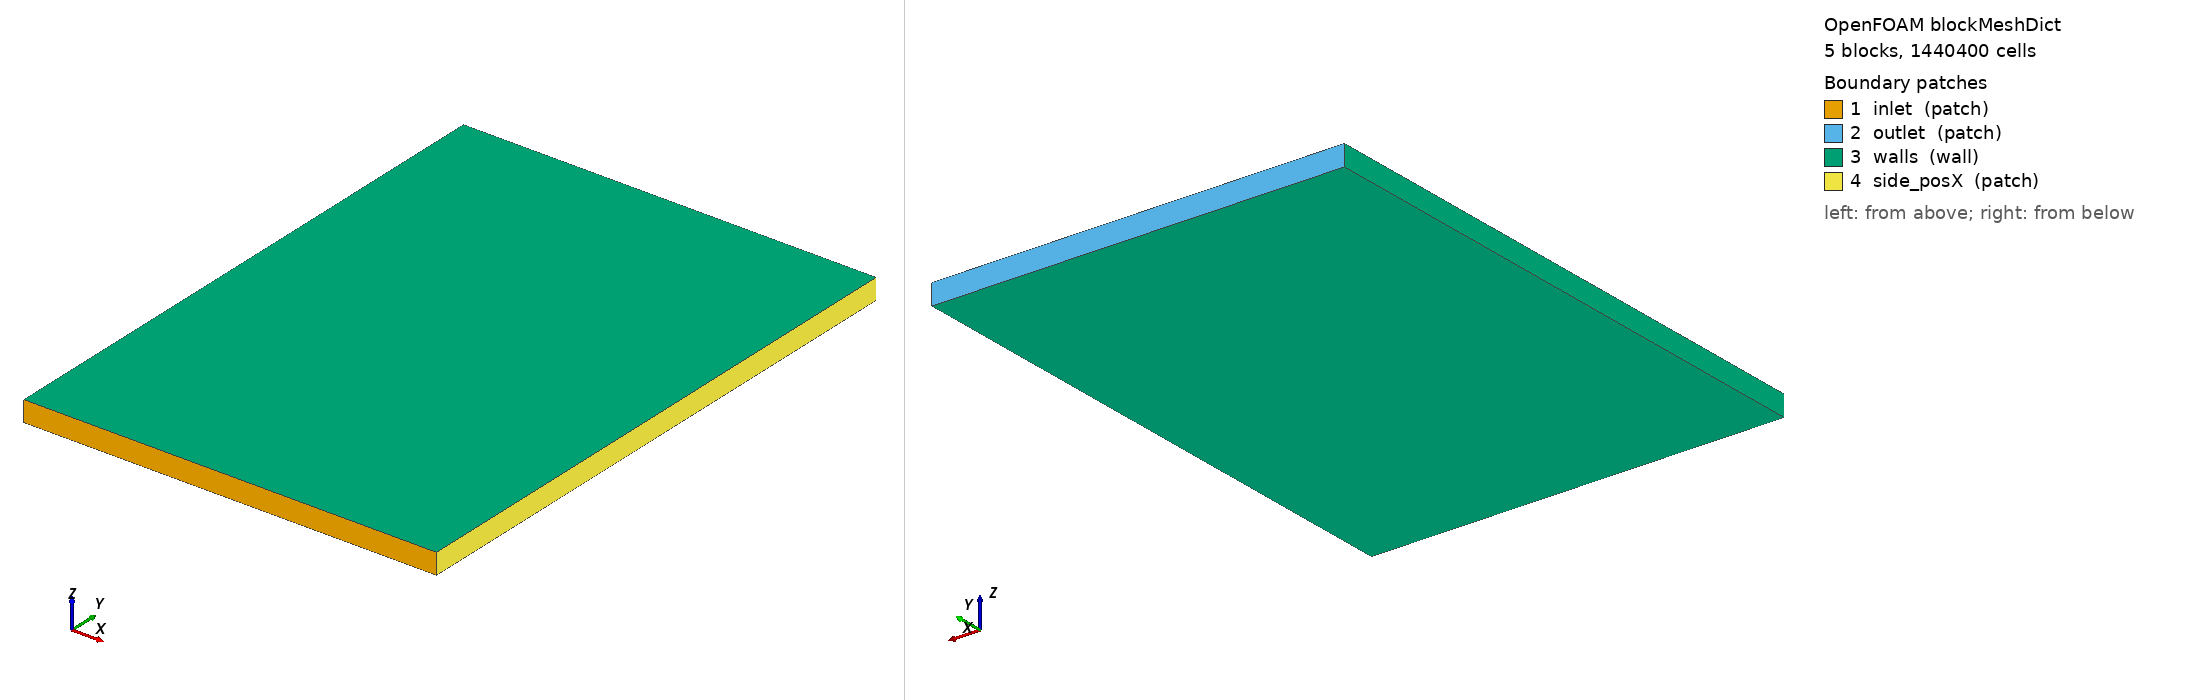

OpenFOAM case: the mesh blockMesh builds from blockMeshDict, 5 block(s), 1440400 cells. Boundary patches (legend numbers): 1 inlet (patch), 2 outlet (patch), 3 walls (wall), 4 side_posX (patch). Left view from above one corner, right view from below the opposite corner. Boundary conditions: 8 field file(s) under 0/; 0 of 4 drawn patches have an entry in a shipped field file.

=== system/blockMeshDict ===
/*--------------------------------*- C++ -*----------------------------------*\
| =========                 |                                                 |
| \\      /  F ield         | OpenFOAM: The Open Source CFD Toolbox           |
|  \\    /   O peration     | Version:  v2406                                 |
|   \\  /    A nd           | Website:  www.openfoam.com                      |
|    \\/     M anipulation  |                                                 |
\*---------------------------------------------------------------------------*/
FoamFile
{
    version     2.0;
    format      ascii;
    class       dictionary;
    object      blockMeshDict;
}
// * * * * * * * * * * * * * * * * * * * * * * * * * * * * * * * * * * * * * //

scale   1;

// Z-slabs: PCB (1.2 mm), PBGA (to 3.7 mm), plus outlet planes at 2.5 / 7.5 mm
// (Fig. 2 CS: 2.5 wall + 5 outlet + 2.5 wall). Clustering toward floor / lid.
vertices
(
    (0     -0.020  0)
    (0.200 -0.020  0)
    (0.200  0.257  0)
    (0      0.257  0)
    (0     -0.020  0.0012)
    (0.200 -0.020  0.0012)
    (0.200  0.257  0.0012)
    (0      0.257  0.0012)
    (0     -0.020  0.0025)
    (0.200 -0.020  0.0025)
    (0.200  0.257  0.0025)
    (0      0.257  0.0025)
    (0     -0.020  0.0037)
    (0.200 -0.020  0.0037)
    (0.200  0.257  0.0037)
    (0      0.257  0.0037)
    (0     -0.020  0.0075)
    (0.200 -0.020  0.0075)
    (0.200  0.257  0.0075)
    (0      0.257  0.0075)
    (0     -0.020  0.010)
    (0.200 -0.020  0.010)
    (0.200  0.257  0.010)
    (0      0.257  0.010)
);

blocks
(
    hex (0 1 2 3 4 5 6 7)           (200 277 4)  simpleGrading (1 1 2)
    hex (4 5 6 7 8 9 10 11)         (200 277 3)  simpleGrading (1 1 1)
    hex (8 9 10 11 12 13 14 15)     (200 277 3)  simpleGrading (1 1 1)
    hex (12 13 14 15 16 17 18 19)   (200 277 10) simpleGrading (1 1 1)
    hex (16 17 18 19 20 21 22 23)   (200 277 6)  simpleGrading (1 1 0.25)
);

edges
(
);

boundary
(
    inlet
    {
        type patch;
        faces
        (
            (0 1 5 4)
            (4 5 9 8)
            (8 9 13 12)
            (12 13 17 16)
            (16 17 21 20)
        );
    }
    outlet
    {
        type patch;
        faces
        (
            (3 7 6 2)
            (7 11 10 6)
            (11 15 14 10)
            (15 19 18 14)
            (19 23 22 18)
        );
    }
    walls
    {
        type wall;
        faces
        (
            (0 4 7 3)
            (4 8 11 7)
            (8 12 15 11)
            (12 16 19 15)
            (16 20 23 19)
            (0 3 2 1)
            (20 21 22 23)
        );
    }
    // +X outer acrylic face: slip (not a no-slip wall). Laser-side idealization.
    side_posX
    {
        type patch;
        faces
        (
            (1 2 6 5)
            (5 6 10 9)
            (9 10 14 13)
            (13 14 18 17)
            (17 18 22 21)
        );
    }
);

mergePatchPairs
(
);

// ************************************************************************* //


=== system/controlDict ===
/*--------------------------------*- C++ -*----------------------------------*\
| =========                 |                                                 |
| \\      /  F ield         | OpenFOAM: The Open Source CFD Toolbox           |
|  \\    /   O peration     | Version:  2512                                  |
|   \\  /    A nd           | Website:  www.openfoam.com                      |
|    \\/     M anipulation  |                                                 |
\*---------------------------------------------------------------------------*/
// * * * * * * * * * * * * * * * * * * * * * * * * * * * * * * * * * * * * * //
FoamFile
{
    version         2;
    format          ascii;
    class           dictionary;
    object          controlDict;
}

application     chtMultiRegionSimpleFoam;

startFrom       latestTime;

startTime       0;

stopAt          endTime;

endTime         4000;

deltaT          1;

writeControl    timeStep;

writeInterval   100;

purgeWrite      2;

writeFormat     ascii;

writePrecision  8;

writeCompression off;

timeFormat      general;

timePrecision   6;

runTimeModifiable true;

functions
{
    packageT
    {
        type            volFieldValue;
        libs            ( fieldFunctionObjects );
        region          PBGA;
        writeControl    timeStep;
        writeInterval   100;
        writeFields     false;
        log             true;
        operation       volAverage;
        fields          ( T );
    }
    dieT
    {
        type            volFieldValue;
        libs            ( fieldFunctionObjects );
        region          PBGA;
        writeControl    timeStep;
        writeInterval   100;
        writeFields     false;
        log             false;
        operation       volAverage;
        regionType      cellZone;
        name            die;
        fields          ( T );
    }
    inletT
    {
        type            surfaceFieldValue;
        libs            ( fieldFunctionObjects );
        region          fluid;
        writeControl    timeStep;
        writeInterval   100;
        writeFields     false;
        log             true;
        regionType      patch;
        name            inlet;
        operation       areaAverage;
        fields          ( T );
    }
    validationLines
    {
        type            sets;
        libs            ( sampling );
        region          fluid;
        writeControl    writeTime;
        writeInterval   1;
        interpolationScheme cellPoint;
        setFormat       raw;
        fields          ( U T );
        sets
        {
            line_Uy_Y60
            {
                type            uniform;
                axis            x;
                start           ( 0.04 0.06 0.007 );
                end             ( 0.16 0.06 0.007 );
                nPoints         121;
            }
            line_Uy_Y80
            {
                type            uniform;
                axis            x;
                start           ( 0.04 0.08 0.007 );
                end             ( 0.16 0.08 0.007 );
                nPoints         121;
            }
            line_Uy_Y100
            {
                type            uniform;
                axis            x;
                start           ( 0.04 0.1 0.007 );
                end             ( 0.16 0.1 0.007 );
                nPoints         121;
            }
            line_Uy_Y120
            {
                type            uniform;
                axis            x;
                start           ( 0.04 0.12 0.007 );
                end             ( 0.16 0.12 0.007 );
                nPoints         121;
            }
            line_Uy_Y140
            {
                type            uniform;
                axis            x;
                start           ( 0.04 0.14 0.007 );
                end             ( 0.16 0.14 0.007 );
                nPoints         121;
            }
        }
    }
    pivPlane
    {
        type            surfaces;
        libs            ( sampling );
        region          fluid;
        writeControl    writeTime;
        writeInterval   1;
        interpolationScheme cellPoint;
        surfaceFormat   vtk;
        fields          ( U T );
        surfaces
        {
            z7mm
            {
                type            cuttingPlane;
                planeType       pointAndNormal;
                pointAndNormalDict
                {
                    point           ( 0.1 0.1 0.007 );
                    normal          ( 0 0 1 );
                }
                interpolate     true;
            }
        }
    }
}


// ************************************************************************* //
